The GitHub repository etcho00700/ML_fin_project contains a labelled image folder "aug_Dataset" with 2 categories: COVID, normal. Examples follow, each with its label.

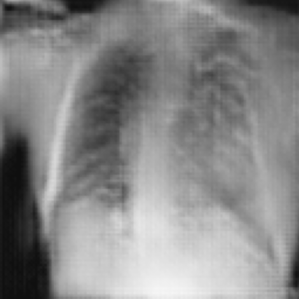
Label: COVID

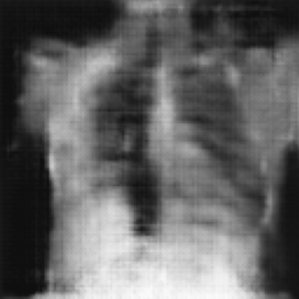
Label: normal

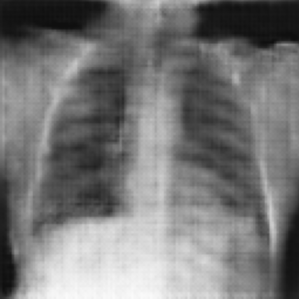
Label: normal

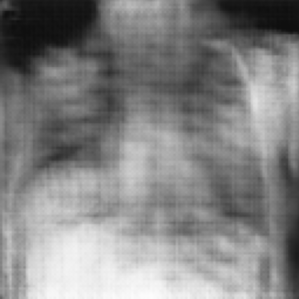
Label: normal

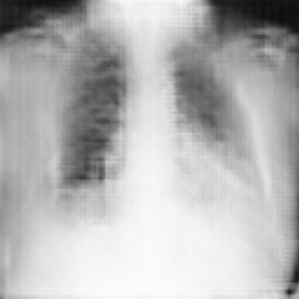
Label: COVID

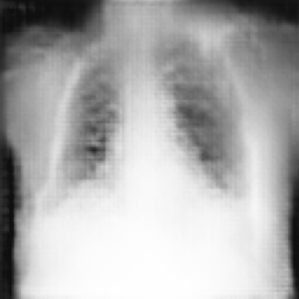
Label: COVID
